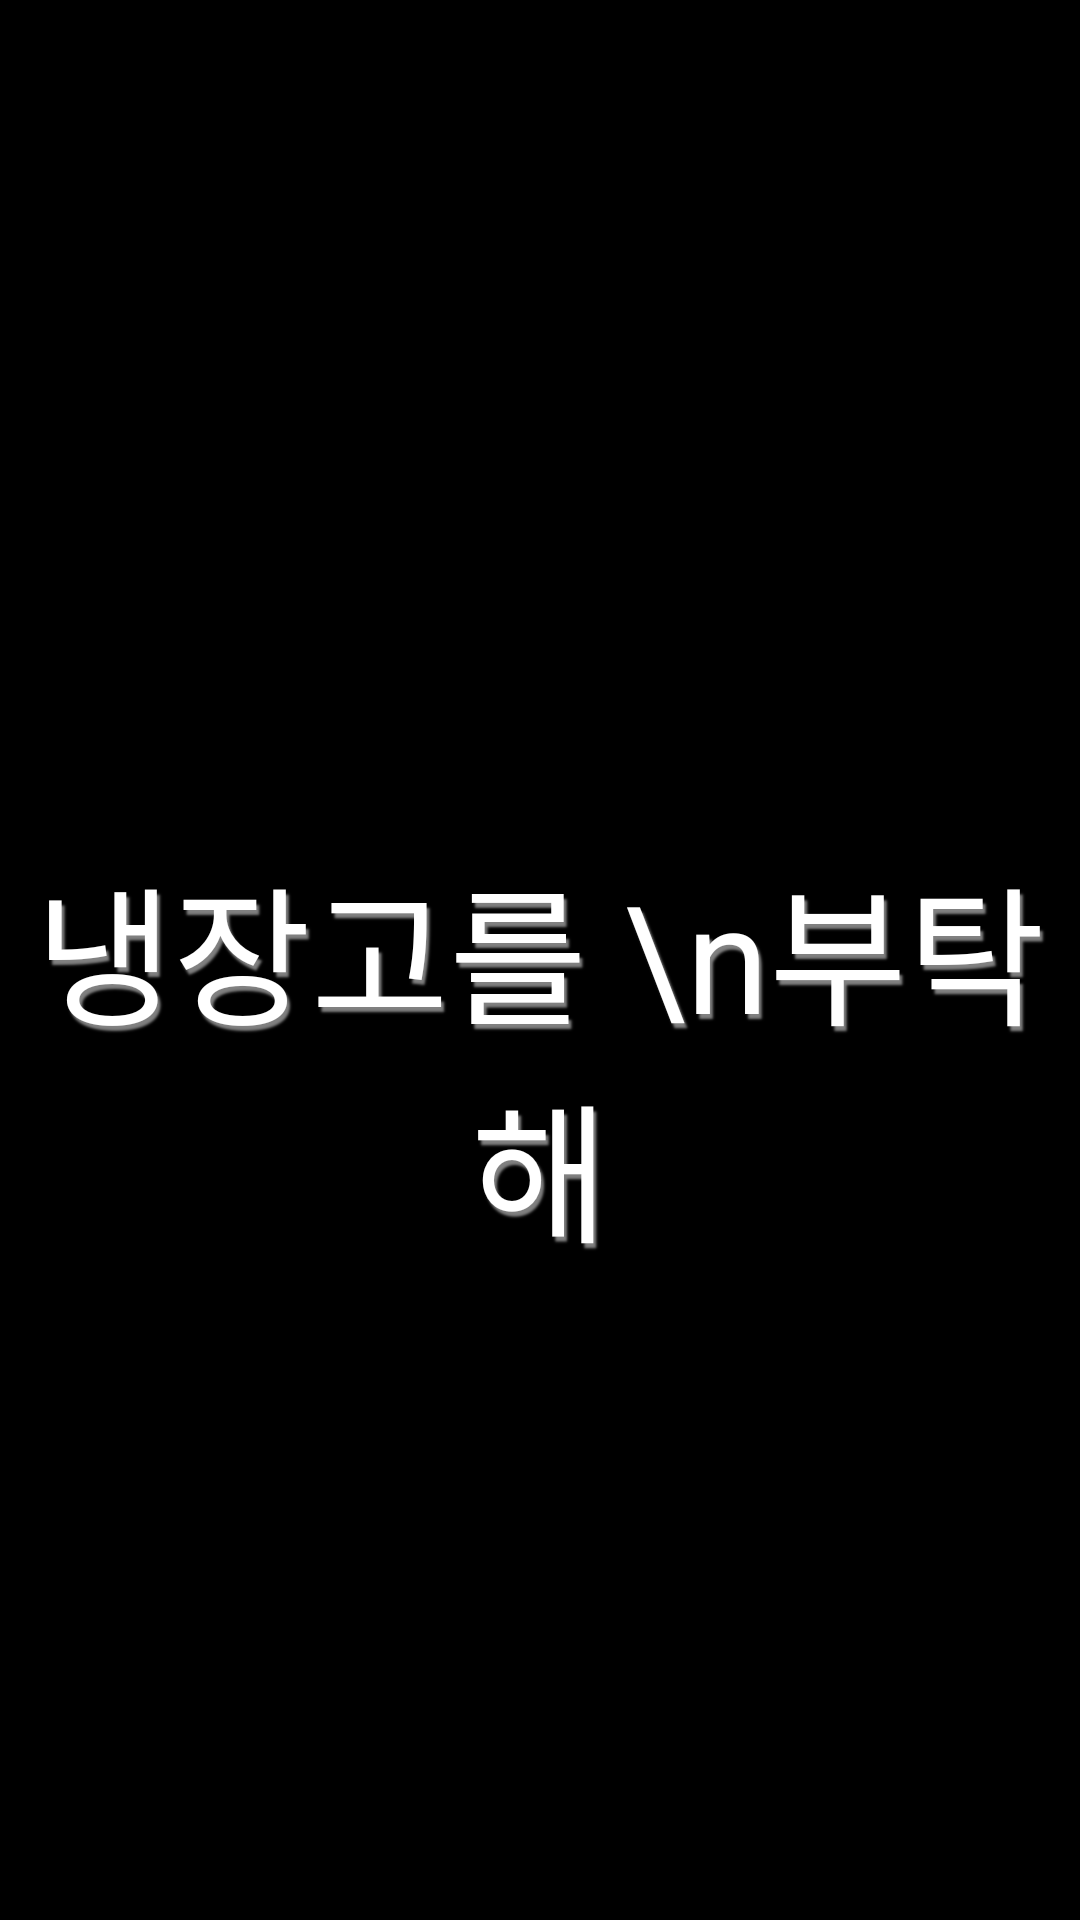

Reconstruct the res/layout file that produces this screen, plus the resources it refers to.
<!-- AndroidManifest.xml: application theme Theme.NaengJangGo -->
<!-- res/layout/activity_loading.xml -->
<RelativeLayout xmlns:android="http://schemas.android.com/apk/res/android"
    xmlns:app="http://schemas.android.com/apk/res-auto"
    xmlns:tools="http://schemas.android.com/tools"
    android:id="@+id/rootLayout"
    android:layout_width="match_parent"
    android:layout_height="match_parent"
    android:background="@drawable/splash_base"

    tools:context=".MainActivity">

    
    <TextView
        android:id="@+id/splashText"
        android:layout_width="wrap_content"
        android:layout_height="wrap_content"
        android:text="냉장고를 \n부탁해"
        android:textColor="#FFFFFF"
        android:textSize="50sp"
        android:gravity="center"
        android:shadowRadius="1.5"
        android:shadowDx="3.0"
        android:shadowDy="5.0"
        android:shadowColor="#80FFFFFF"
        android:layout_centerHorizontal="true"
        android:layout_marginTop="280dp"/>

    
    <LinearLayout
        android:layout_width="match_parent"
        android:layout_height="wrap_content"
        android:orientation="vertical"
        android:gravity="center"
        android:layout_below="@id/splashText"
        android:layout_alignParentTop="true"
        android:layout_marginTop="330dp"
        android:padding="8dp"
        android:clipToPadding="false">

        <Button
            android:id="@+id/startButton"
            android:layout_width="330dp"
            android:layout_height="45dp"
            android:text="시작하기"
            android:textColor="#FFFFFF"
            android:alpha="0"
            android:elevation="20dp"
            android:translationZ="4dp"
            android:background="@drawable/main_button1_background"
            />

        <Button
            android:id="@+id/registrationButton"
            android:layout_width="330dp"
            android:layout_height="45dp"
            android:text="트레이 등록하기"
            android:textColor="#FFFFFF"
            android:alpha="0"
            android:elevation="20dp"
            android:layout_marginTop="15dp"
            android:translationZ="4dp"
            android:background="@drawable/main_button2_background"/>


    </LinearLayout>
    <Button
        android:id="@+id/descriptionButton"
        android:layout_width="30dp"
        android:layout_height="30dp"
        android:text="\?"
        android:textColor="#FFFFFF"
        android:alpha="0"
        android:background="@drawable/main_description_button_background"
        android:layout_margin="16dp"
        android:elevation="20dp"
        android:translationZ="10dp"
        android:layout_alignParentBottom="true"
        />
</RelativeLayout>
<!-- resources referenced by this layout -->
<resources>
  <!-- drawable main_button1_background (drawable) -->
  <shape xmlns:android="http://schemas.android.com/apk/res/android"
      android:shape="rectangle">
  
      <solid android:color="#FF5722"/> 
      <corners android:radius="10dp"/> 
  </shape>
  <!-- drawable main_button2_background (drawable) -->
  <shape xmlns:android="http://schemas.android.com/apk/res/android"
      android:shape="rectangle">
  
      <solid android:color="#8F8F8F"/> 
      <corners android:radius="10dp"/> 
  </shape>
  <!-- drawable main_description_button_background (drawable) -->
  <shape xmlns:android="http://schemas.android.com/apk/res/android"
      android:shape="oval">
  
      <solid android:color="#5C5C5C"/> 
      <corners android:radius="10dp"/> 
  </shape>
  <!-- drawable splash_base (drawable) -->
  <?xml version="1.0" encoding="utf-8"?>
  <shape xmlns:android="http://schemas.android.com/apk/res/android">
      <solid android:color="#000000"/> 
  
  </shape>
</resources>
